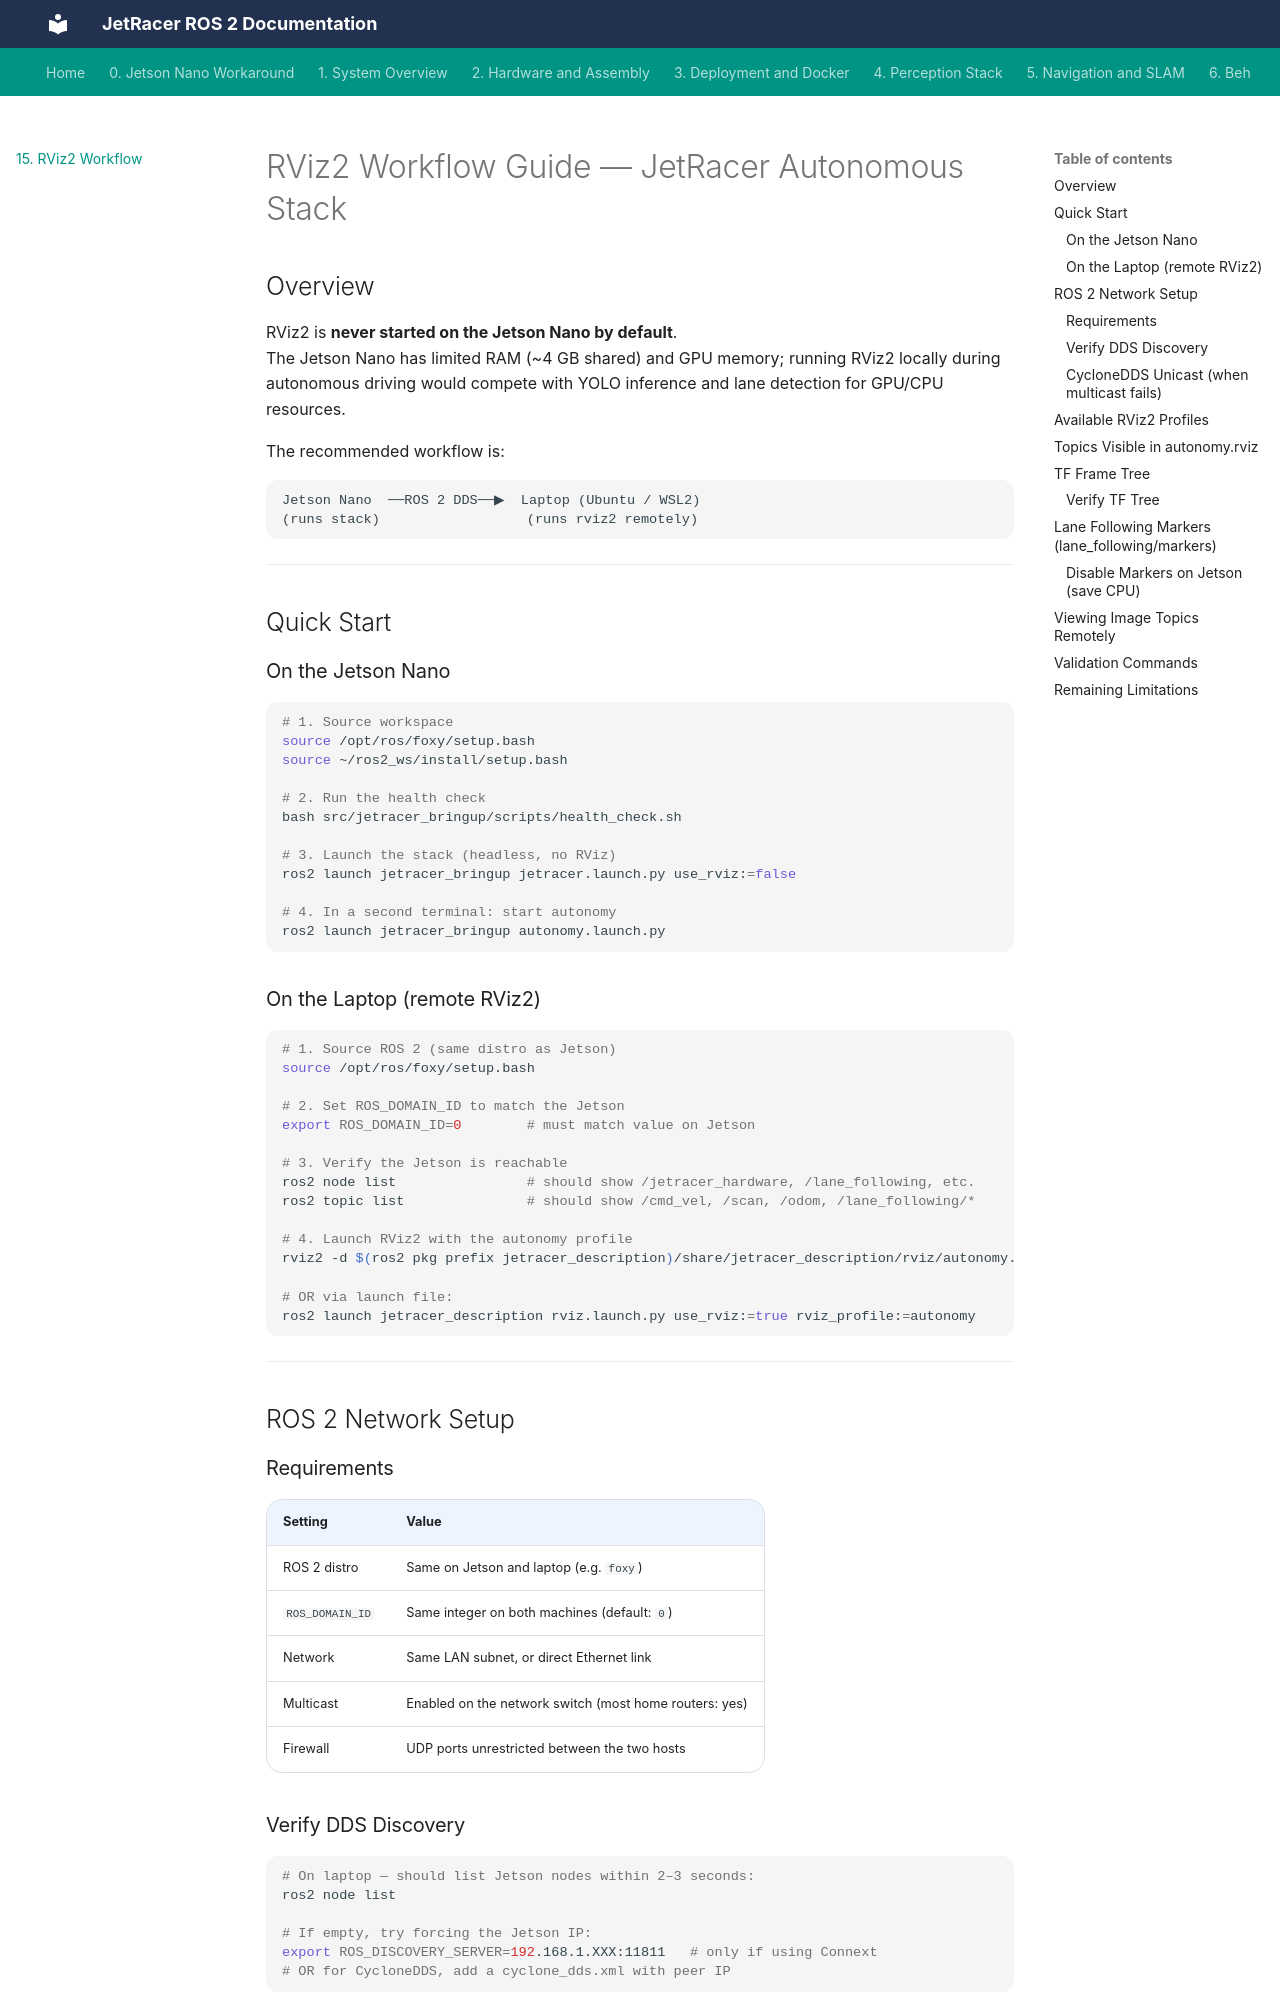

repository: CagriCatik/JetRacer · page: 15_rviz2_workflow/index.html · generator: mkdocs

# RViz2 Workflow Guide — JetRacer Autonomous Stack

## Overview

RViz2 is **never started on the Jetson Nano by default**.  
The Jetson Nano has limited RAM (~4 GB shared) and GPU memory; running RViz2 
locally during autonomous driving would compete with YOLO inference and lane 
detection for GPU/CPU resources.

The recommended workflow is:

```
Jetson Nano  ──ROS 2 DDS──▶  Laptop (Ubuntu / WSL2)
(runs stack)                  (runs rviz2 remotely)
```

---

## Quick Start

### On the Jetson Nano

```bash
# 1. Source workspace
source /opt/ros/foxy/setup.bash
source ~/ros2_ws/install/setup.bash

# 2. Run the health check
bash src/jetracer_bringup/scripts/health_check.sh

# 3. Launch the stack (headless, no RViz)
ros2 launch jetracer_bringup jetracer.launch.py use_rviz:=false

# 4. In a second terminal: start autonomy
ros2 launch jetracer_bringup autonomy.launch.py
```

### On the Laptop (remote RViz2)

```bash
# 1. Source ROS 2 (same distro as Jetson)
source /opt/ros/foxy/setup.bash

# 2. Set ROS_DOMAIN_ID to match the Jetson
export ROS_DOMAIN_ID=0        # must match value on Jetson

# 3. Verify the Jetson is reachable
ros2 node list                # should show /jetracer_hardware, /lane_following, etc.
ros2 topic list               # should show /cmd_vel, /scan, /odom, /lane_following/*

# 4. Launch RViz2 with the autonomy profile
rviz2 -d $(ros2 pkg prefix jetracer_description)/share/jetracer_description/rviz/autonomy.rviz

# OR via launch file:
ros2 launch jetracer_description rviz.launch.py use_rviz:=true rviz_profile:=autonomy
```

---

## ROS 2 Network Setup

### Requirements

| Setting | Value |
|---|---|
| ROS 2 distro | Same on Jetson and laptop (e.g. `foxy`) |
| `ROS_DOMAIN_ID` | Same integer on both machines (default: `0`) |
| Network | Same LAN subnet, or direct Ethernet link |
| Multicast | Enabled on the network switch (most home routers: yes) |
| Firewall | UDP ports unrestricted between the two hosts |

### Verify DDS Discovery

```bash
# On laptop — should list Jetson nodes within 2–3 seconds:
ros2 node list

# If empty, try forcing the Jetson IP:
export ROS_DISCOVERY_SERVER=192.168.1.XXX:11811   # only if using Connext
# OR for CycloneDDS, add a cyclone_dds.xml with peer IP
```
